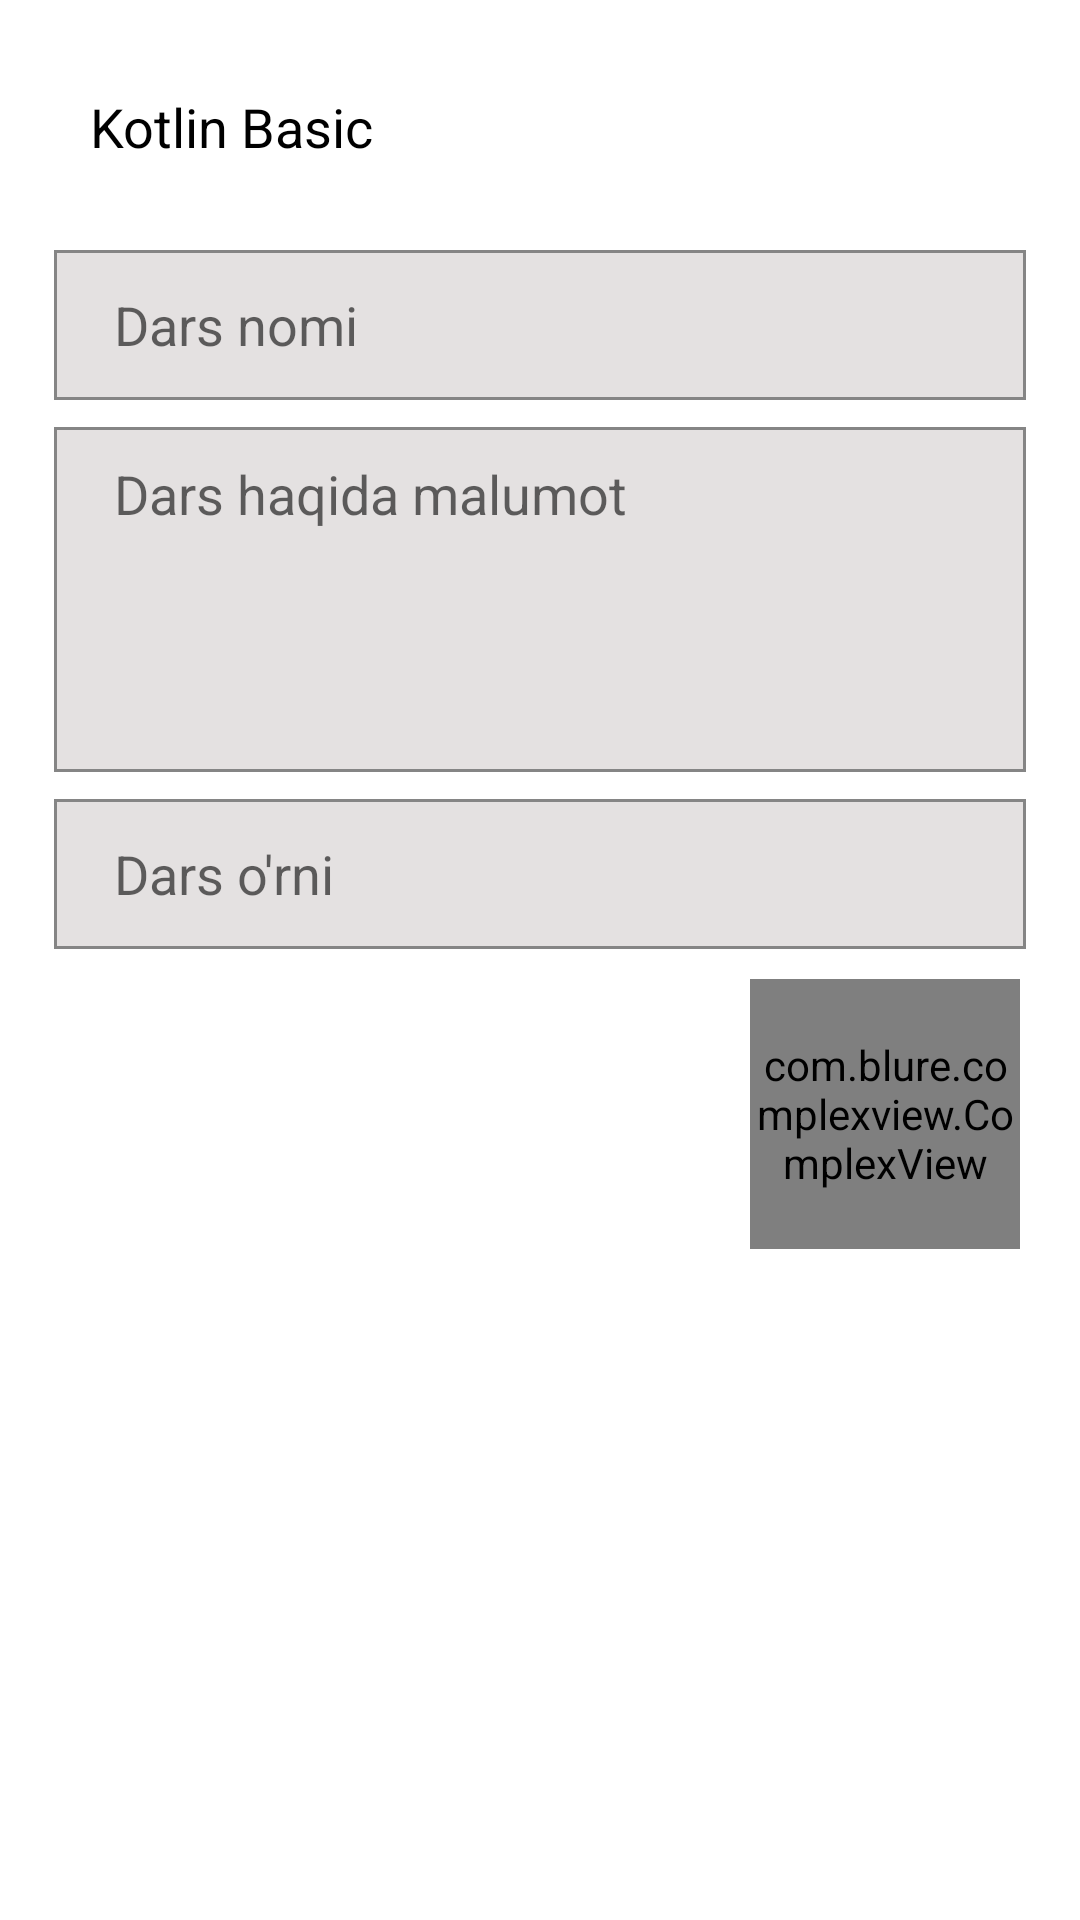

Reconstruct the res/layout file that produces this screen, plus the resources it refers to.
<!-- AndroidManifest.xml: application theme Theme.PDP -->
<!-- res/layout/fragment_add_lesson.xml -->
<?xml version="1.0" encoding="utf-8"?>
<androidx.core.widget.NestedScrollView xmlns:android="http://schemas.android.com/apk/res/android"
    xmlns:app="http://schemas.android.com/apk/res-auto"
    xmlns:tools="http://schemas.android.com/tools"
    android:layout_width="match_parent"
    android:layout_height="match_parent"
    tools:context=".fragments.AddLessonFragment">

    <androidx.constraintlayout.widget.ConstraintLayout
        android:layout_width="match_parent"
        android:layout_height="match_parent">

        <TextView
            android:id="@+id/module_name"
            android:layout_width="wrap_content"
            android:layout_height="wrap_content"
            android:layout_margin="30sp"
            android:text="Kotlin Basic"
            android:textColor="@color/black"
            android:textSize="18sp"
            app:layout_constraintLeft_toLeftOf="parent"
            app:layout_constraintTop_toTopOf="parent" />

        <EditText
            android:id="@+id/lesson_name"
            android:layout_width="0dp"
            android:layout_height="50dp"
            android:layout_marginTop="29dp"
            android:background="@drawable/et_round"
            android:hint="Dars nomi"
            android:paddingLeft="20dp"
            app:layout_constraintLeft_toLeftOf="parent"
            app:layout_constraintRight_toRightOf="parent"
            app:layout_constraintTop_toBottomOf="@id/module_name"
            app:layout_constraintWidth_percent="0.9" />

        <EditText
            android:id="@+id/lesson_desc"
            android:layout_width="0dp"
            android:layout_height="115dp"
            android:layout_marginTop="9dp"
            android:background="@drawable/et_round"
            android:gravity="top"
            android:hint="Dars haqida malumot"
            android:paddingLeft="20dp"
            android:paddingTop="10dp"
            app:layout_constraintLeft_toLeftOf="parent"
            app:layout_constraintRight_toRightOf="parent"
            app:layout_constraintTop_toBottomOf="@id/lesson_name"
            app:layout_constraintWidth_percent="0.9" />

        <EditText
            android:id="@+id/lesson_position"
            android:layout_width="0dp"
            android:layout_height="50dp"
            android:layout_marginTop="9dp"
            android:background="@drawable/et_round"
            android:hint="Dars o'rni"
            android:paddingLeft="20dp"
            app:layout_constraintLeft_toLeftOf="parent"
            app:layout_constraintRight_toRightOf="parent"
            app:layout_constraintTop_toBottomOf="@id/lesson_desc"
            app:layout_constraintWidth_percent="0.9" />

        <com.blure.complexview.ComplexView
            android:id="@+id/add"
            android:layout_width="90dp"
            android:layout_height="90dp"
            android:layout_marginTop="10dp"
            android:layout_marginRight="20dp"
            app:layout_constraintRight_toRightOf="parent"
            app:layout_constraintTop_toBottomOf="@+id/lesson_position"
            app:radius="50dp"
            app:shadow="true"
            app:shadowAlpha="100"
            app:shadowColor="#B294F3"
            app:shadowSpread="3">

            <com.blure.complexview.ComplexView
                android:layout_width="match_parent"
                android:layout_height="match_parent"
                android:foreground="?attr/selectableItemBackgroundBorderless"
                app:color="#fdfcfc"
                app:radius="50dp">

                <ImageButton
                    android:id="@+id/add1"
                    android:layout_width="match_parent"
                    android:layout_height="match_parent"
                    android:background="@drawable/setting_gradient"
                    android:padding="7dp"
                    android:scaleType="fitXY"
                    android:src="@drawable/ic_baseline_add_24"
                    app:layout_constraintHorizontal_bias="0.95" />
            </com.blure.complexview.ComplexView>
        </com.blure.complexview.ComplexView>

        <androidx.recyclerview.widget.RecyclerView
            android:id="@+id/rv"
            android:layout_width="match_parent"
            android:layout_height="match_parent"
            app:layoutManager="androidx.recyclerview.widget.LinearLayoutManager"
            app:layout_constraintTop_toBottomOf="@id/add"
            tools:layout_editor_absoluteX="0dp"
            tools:listitem="@layout/add_lesson_item" />
    </androidx.constraintlayout.widget.ConstraintLayout>
</androidx.core.widget.NestedScrollView>
<!-- res/layout/add_lesson_item.xml (included above) -->
<?xml version="1.0" encoding="utf-8"?>
<androidx.cardview.widget.CardView xmlns:android="http://schemas.android.com/apk/res/android"
    xmlns:app="http://schemas.android.com/apk/res-auto"
    android:layout_width="match_parent"
    android:layout_height="wrap_content"
    app:cardCornerRadius="10dp"
    app:cardUseCompatPadding="true">

    <androidx.constraintlayout.widget.ConstraintLayout
        android:layout_width="match_parent"
        android:layout_height="match_parent"
        android:padding="20dp">


        <TextView
            android:id="@+id/item_name"
            android:layout_width="100dp"
            android:layout_height="wrap_content"
            android:layout_marginLeft="5dp"
            android:text="1-dars"
            android:textColor="@color/black"
            android:textSize="15sp"
            app:layout_constraintLeft_toLeftOf="parent"
            app:layout_constraintTop_toTopOf="parent" />

        <TextView
            android:id="@+id/item_desc"
            android:layout_width="150dp"
            android:layout_height="wrap_content"
            android:layout_marginLeft="5dp"
            android:layout_marginTop="10dp"
            android:text="Android Development"
            android:textSize="15sp"
            app:layout_constraintLeft_toLeftOf="parent"
            app:layout_constraintTop_toBottomOf="@id/item_name" />

        <androidx.cardview.widget.CardView
            android:id="@+id/delete"
            android:layout_width="30sp"
            android:layout_height="30sp"
            android:backgroundTint="#FF0000"
            app:cardCornerRadius="5dp"
            app:layout_constraintBottom_toBottomOf="parent"
            app:layout_constraintRight_toRightOf="parent">

            <ImageView
                android:layout_width="12dp"
                android:layout_height="12dp"
                android:layout_gravity="center"
                android:src="@drawable/ic_delete1" />
        </androidx.cardview.widget.CardView>

        <androidx.cardview.widget.CardView
            android:id="@+id/edit"
            android:layout_width="30sp"
            android:layout_height="30sp"
            android:layout_marginRight="5dp"
            android:backgroundTint="#1400FF"
            app:cardCornerRadius="5dp"
            app:layout_constraintBottom_toBottomOf="parent"
            app:layout_constraintRight_toLeftOf="@id/delete">

            <ImageView
                android:layout_width="12dp"
                android:layout_height="12dp"
                android:layout_gravity="center"
                android:src="@drawable/ic_edit1" />
        </androidx.cardview.widget.CardView>
    </androidx.constraintlayout.widget.ConstraintLayout>
</androidx.cardview.widget.CardView>
<!-- resources referenced by this layout -->
<resources>
  <!-- drawable et_round (drawable) -->
  <?xml version="1.0" encoding="utf-8"?>
  <shape xmlns:android="http://schemas.android.com/apk/res/android">
      <solid android:color="#E4E1E1" />
      <stroke android:color="#858585" android:width="1dp"/>
  </shape>
  <!-- drawable setting_gradient (drawable) -->
  <?xml version="1.0" encoding="utf-8"?>
  <shape xmlns:android="http://schemas.android.com/apk/res/android">
      <gradient android:angle="45"
          android:endColor="#E8E1FB"
          android:startColor="#B294F3" />
      <corners android:radius="100dp"/>
  </shape>
  <style name="Theme.PDP" parent="Theme.MaterialComponents.DayNight.NoActionBar">
          
          <item name="colorPrimary">#EFAD2B</item>
          <item name="colorPrimaryVariant">#EFAD2B</item>
          <item name="colorOnPrimary">@color/white</item>
          
          <item name="colorSecondary">@color/teal_200</item>
          <item name="colorSecondaryVariant">@color/teal_700</item>
          <item name="colorOnSecondary">@color/black</item>
          
          <item name="android:statusBarColor" tools:targetApi="l">?attr/colorPrimaryVariant</item>
  
      </style>
  <!-- not gathered from this repository: default colours our renderer supplied (Android Studio template values) -->
  <color name="teal_200">#FF03DAC5</color>
  <color name="teal_700">#FF018786</color>
  <color name="black">#FF000000</color>
  <color name="white">#FFFFFFFF</color>
</resources>
